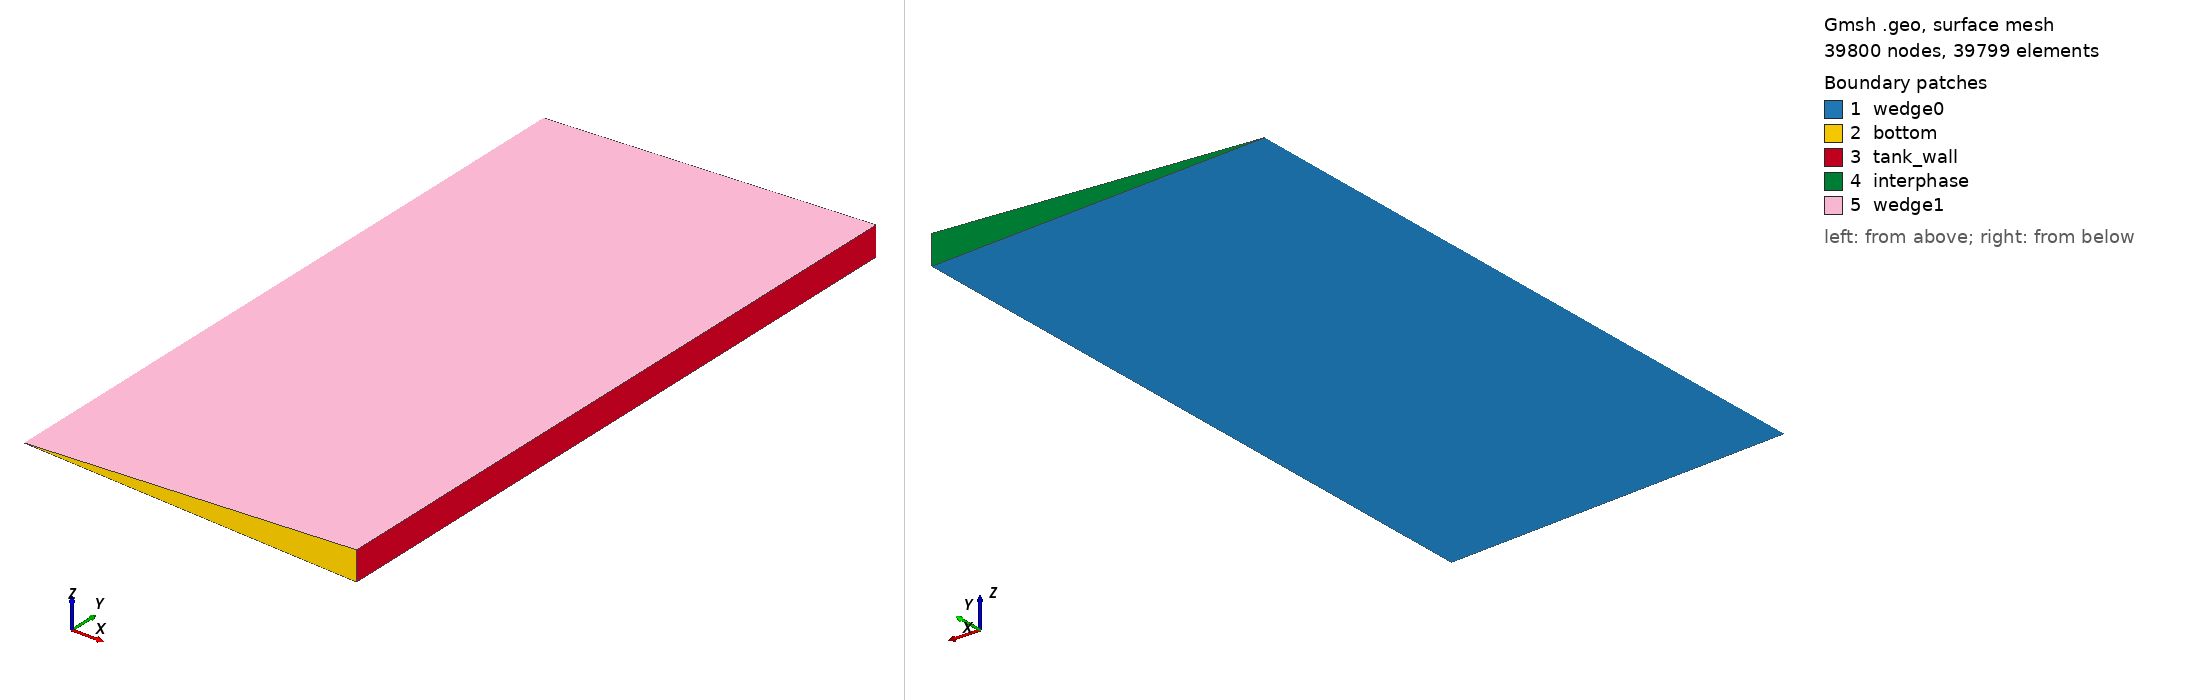

Gmsh geometry script, surface-meshed: 39800 nodes, 39799 surface elements. Boundary patches (legend numbers): 1 wedge0, 2 bottom, 3 tank_wall, 4 interphase, 5 wedge1. Left view from above one corner, right view from below the opposite corner. Legend entries are the model's physical surfaces. The drawing asked Gmsh for element sizes between 1% and 20% of the model's largest extent; the script's own settings can give other sizes.

=== cyl_structured.geo (drawn) ===
//Inputs by Felipe Huerta (2018)
// Imperial College London
radius = 0.105;
height = 0.213;
gridsize = 0.01*radius;

Point(1) = {0,height/2,0,gridsize};
Point(2) = {0,-height/2,0,gridsize};
Point(3) = {radius,-height/2,0,gridsize};
Point(4) = {radius,height/2,0,gridsize};

Line(5) = {1,2};
Line(6) = {2,3};
Line(7) = {3,4};
Line(8) = {4,1};

// Make non-uniform mesh in R
Transfinite Line{6} = 100 Using Bump 0.05;
Transfinite Line{8} = 100 Using Bump 0.05;

Transfinite Line{7} = 200 Using Bump 0.025;
Transfinite Line{5} = 200 Using Bump 0.025;

Line Loop(9) = {5:8};
Plane Surface(10) = {9};
Transfinite Surface{10} = {1,2,3,4};

Rotate {{0,1,0},{0,0,0},2.5*Pi/180.0}
{
	Surface{10};
}

Recombine Surface{10};

new_entities[] = Extrude {{0,1,0},{0,0,0},-5*Pi/180.0}
{
	Surface{10};
	Layers{1};
	Recombine;
};

Physical Surface("wedge0") = {10};
Physical Surface("wedge1") = {new_entities[0]};
Physical Surface("bottom") = {new_entities[2]};
Physical Surface("tank_wall") = {new_entities[3]};
Physical Surface("interphase") = {new_entities[4]};

Physical Volume(1000) = {new_entities[1]};
